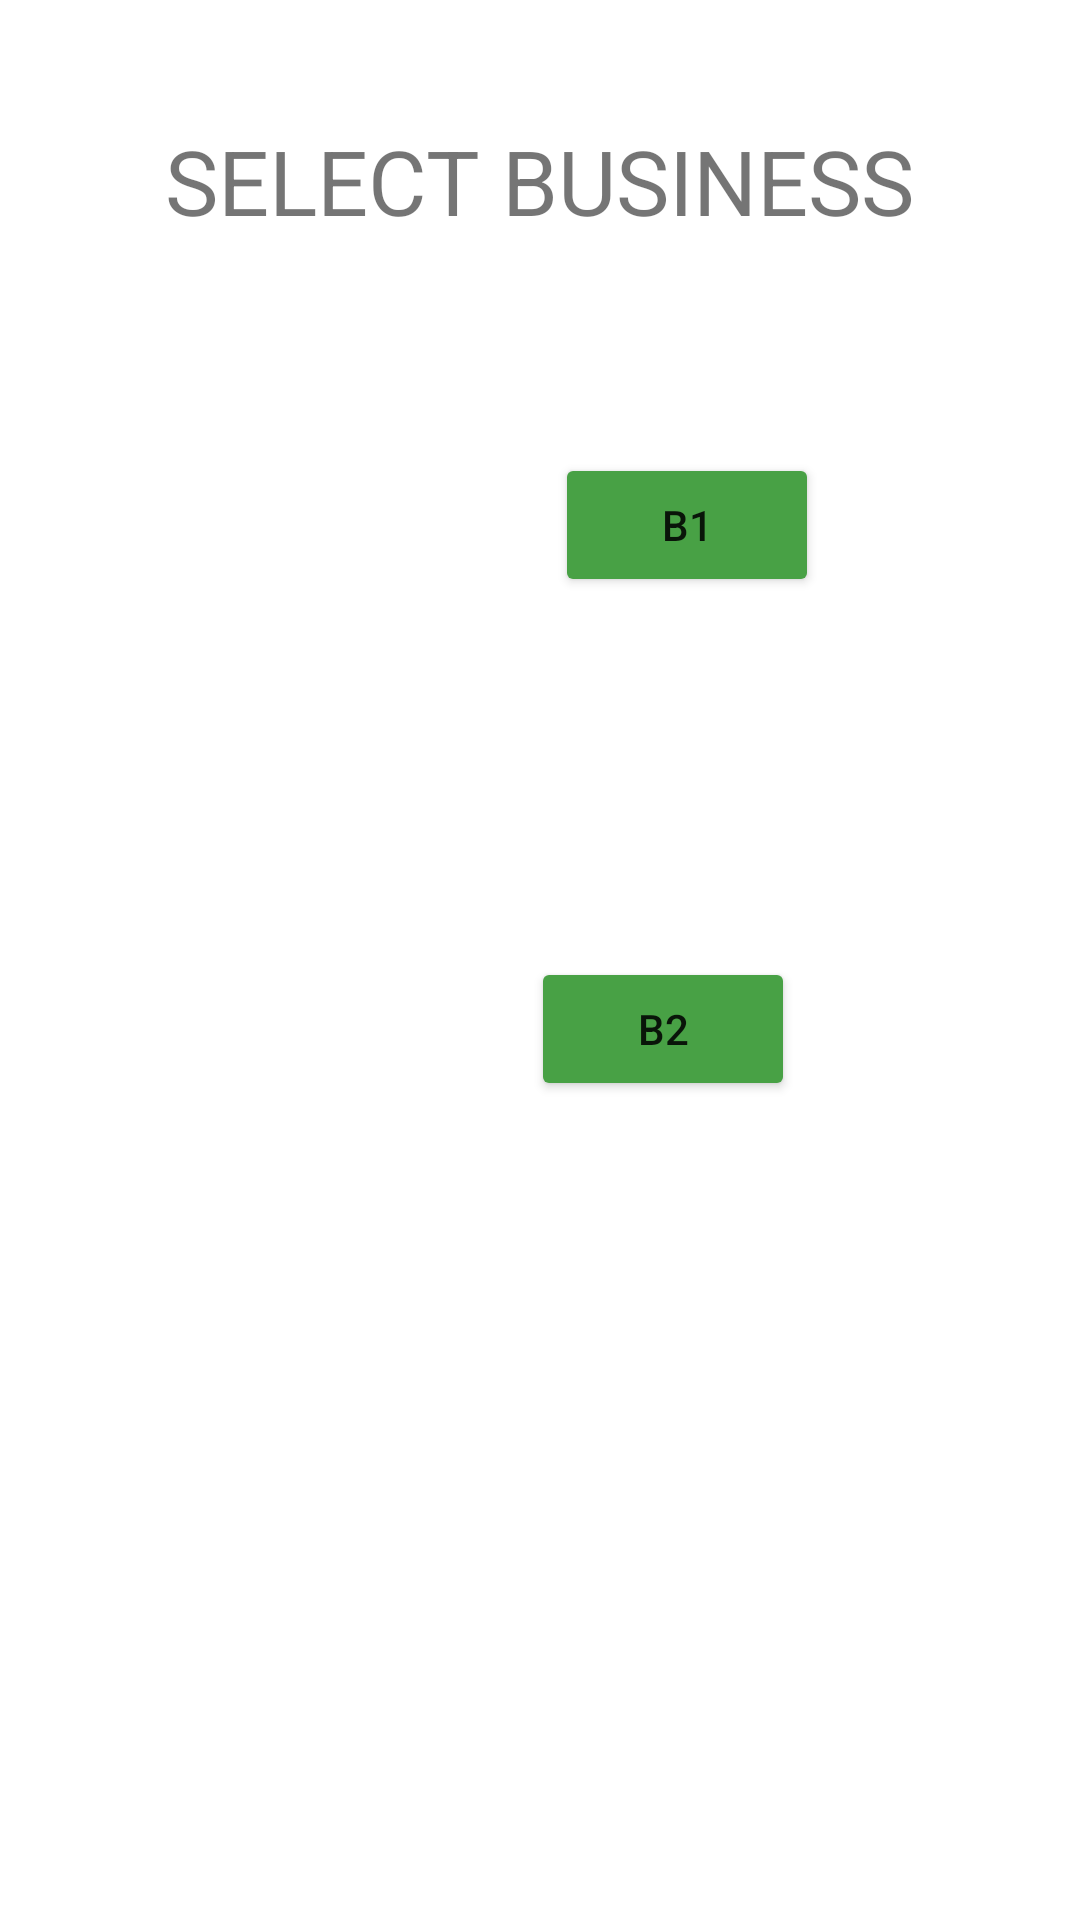

Android layout source for this screen:
<!-- AndroidManifest.xml: application theme Theme.BillingApp -->
<!-- res/layout/fragment_business.xml -->
<?xml version="1.0" encoding="utf-8"?>
<RelativeLayout xmlns:android="http://schemas.android.com/apk/res/android"
    xmlns:tools="http://schemas.android.com/tools"
    android:layout_width="match_parent"
    android:layout_height="match_parent"
    xmlns:app="http://schemas.android.com/apk/res-auto"
    tools:context=".business">

    <TextView
        android:layout_width="wrap_content"
        android:layout_height="wrap_content"
        android:layout_centerHorizontal="true"
        android:layout_marginTop="40dp"
        android:text="SELECT BUSINESS"
        android:textSize="30sp"
        app:fontFamily="@font/architects_daughter" />

    <Button
        android:id="@+id/srj"
        android:layout_width="wrap_content"
        android:layout_height="wrap_content"
        android:layout_alignParentEnd="true"
        android:layout_alignParentBottom="true"
        android:layout_marginEnd="87dp"
        android:layout_marginBottom="441dp"
        android:backgroundTint="#48A145"
        android:text="B1" />

    <Button
        android:id="@+id/dt"
        android:layout_width="wrap_content"
        android:layout_height="wrap_content"
        android:layout_alignParentEnd="true"
        android:layout_alignParentBottom="true"
        android:layout_marginEnd="95dp"
        android:layout_marginBottom="273dp"
        android:backgroundTint="#48A145"
        android:text="B2" />


</RelativeLayout>
<!-- resources referenced by this layout -->
<resources>
  <style name="Theme.BillingApp" parent="Theme.MaterialComponents.DayNight.DarkActionBar">
          
          <item name="colorPrimary">@color/purple_500</item>
          <item name="colorPrimaryVariant">@color/purple_700</item>
          <item name="colorOnPrimary">@color/white</item>
          
          <item name="colorSecondary">@color/teal_200</item>
          <item name="colorSecondaryVariant">@color/teal_700</item>
          <item name="colorOnSecondary">@color/black</item>
          
          <item name="android:statusBarColor" tools:targetApi="l">?attr/colorPrimaryVariant</item>
          
      </style>
  <!-- not gathered from this repository: default colours our renderer supplied (Android Studio template values) -->
  <color name="purple_500">#FF6200EE</color>
  <color name="purple_700">#FF3700B3</color>
  <color name="teal_200">#FF03DAC5</color>
  <color name="teal_700">#FF018786</color>
  <color name="black">#FF000000</color>
  <color name="white">#FFFFFFFF</color>
</resources>
